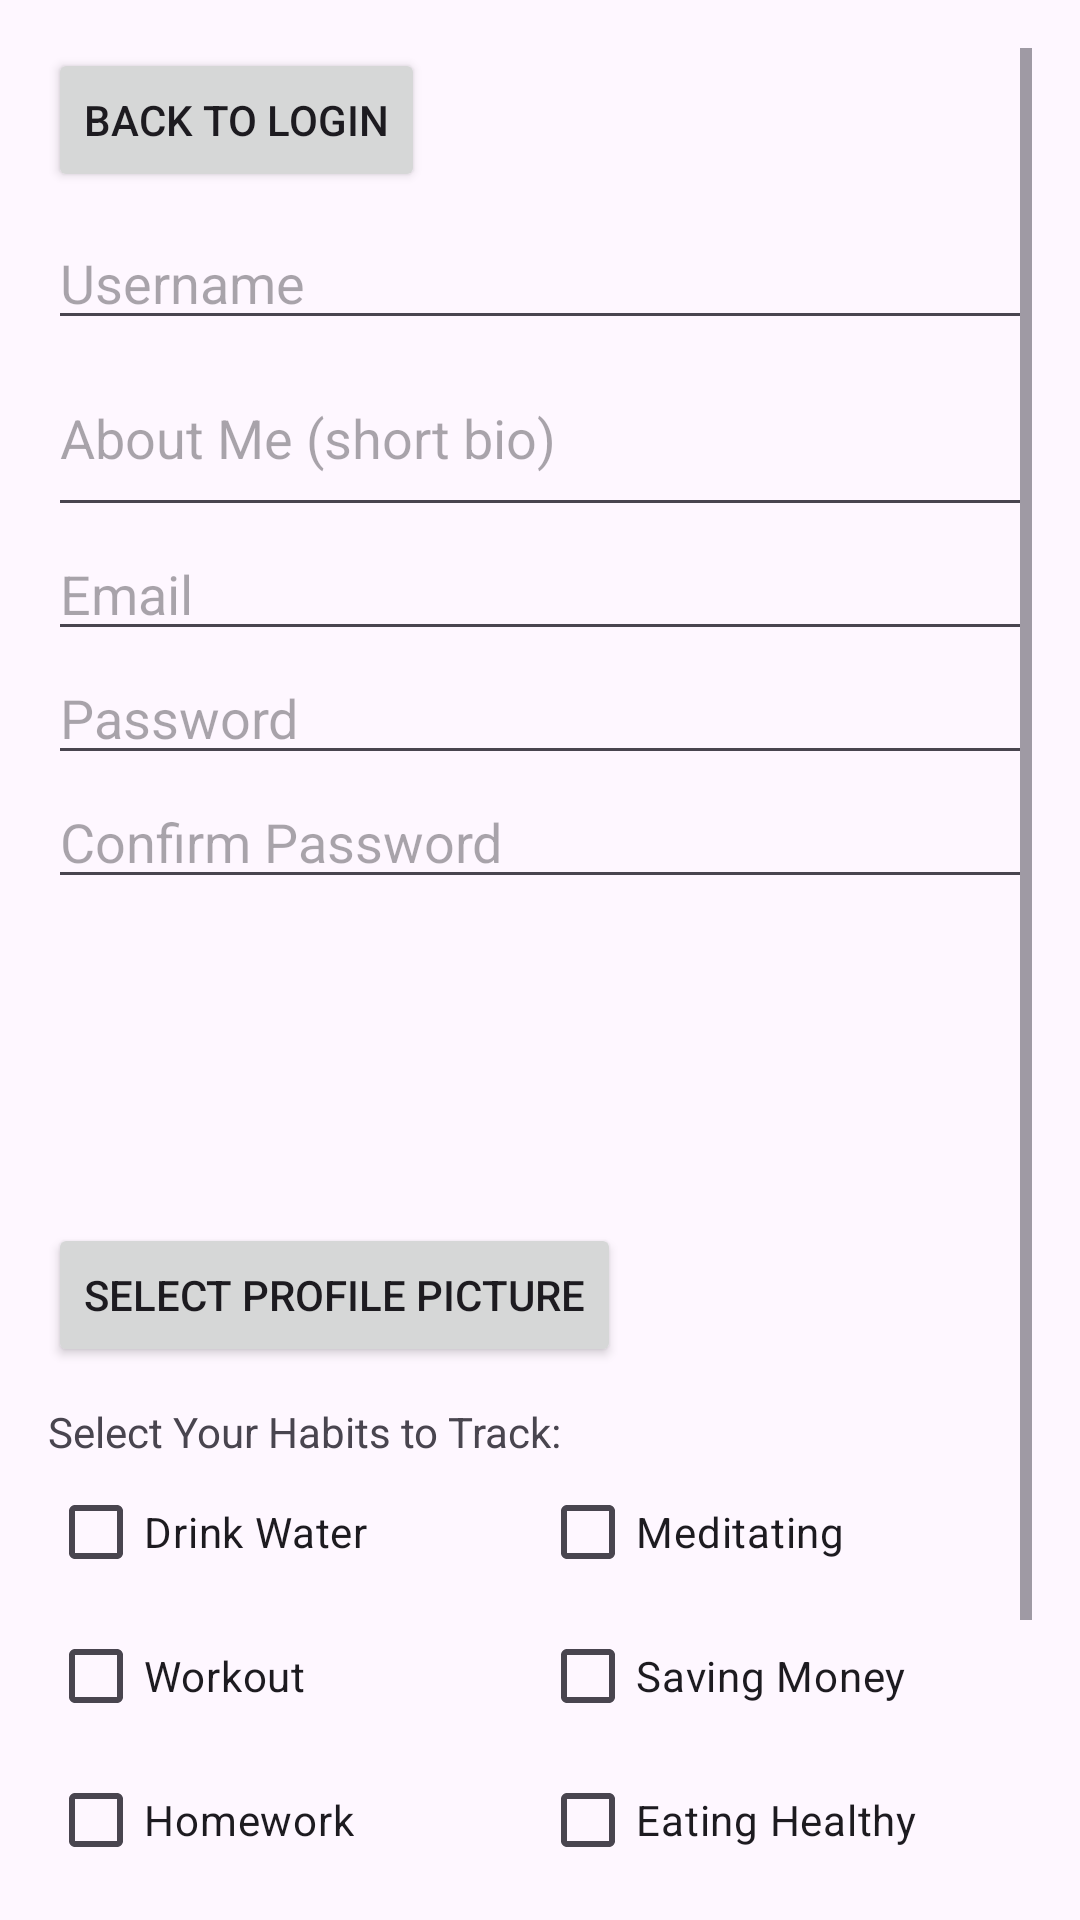

Write the Android layout XML for this screen, with the resource values it uses.
<!-- AndroidManifest.xml: application theme Theme.Guildly -->
<!-- res/layout/activity_sign_up.xml -->
<?xml version="1.0" encoding="utf-8"?>
<ScrollView
    xmlns:android="http://schemas.android.com/apk/res/android"
    android:id="@+id/layoutSignUp"
    android:layout_width="match_parent"
    android:layout_height="match_parent"
    android:padding="16dp">

    <LinearLayout
        android:layout_width="match_parent"
        android:layout_height="wrap_content"
        android:orientation="vertical">

        
        <Button
            android:id="@+id/buttonBackToLogin"
            android:layout_width="wrap_content"
            android:layout_height="wrap_content"
            android:text="Back to Login"
            android:layout_marginBottom="8dp" />

        
        <EditText
            android:id="@+id/editTextUsername"
            android:layout_width="match_parent"
            android:layout_height="wrap_content"
            android:hint="Username" />

        
        <EditText
            android:id="@+id/editTextAboutMe"
            android:layout_width="match_parent"
            android:layout_height="wrap_content"
            android:hint="About Me (short bio)"
            android:inputType="textMultiLine"
            android:lines="2" />

        
        <EditText
            android:id="@+id/editTextEmailSignUp"
            android:layout_width="match_parent"
            android:layout_height="wrap_content"
            android:hint="Email"
            android:inputType="textEmailAddress" />

        
        <EditText
            android:id="@+id/editTextPasswordSignUp"
            android:layout_width="match_parent"
            android:layout_height="wrap_content"
            android:hint="Password"
            android:inputType="textPassword" />

        
        <EditText
            android:id="@+id/editTextConfirmPasswordSignUp"
            android:layout_width="match_parent"
            android:layout_height="wrap_content"
            android:hint="Confirm Password"
            android:inputType="textPassword" />

        
        <ImageView
            android:id="@+id/imageViewProfilePic"
            android:layout_width="100dp"
            android:layout_height="100dp"
            android:layout_marginTop="8dp"
            android:scaleType="centerCrop"
            android:src="@drawable/ic_launcher_foreground" />

        <Button
            android:id="@+id/buttonSelectPic"
            android:layout_width="wrap_content"
            android:layout_height="wrap_content"
            android:text="Select Profile Picture" />

        
        <TextView
            android:layout_width="wrap_content"
            android:layout_height="wrap_content"
            android:text="Select Your Habits to Track:"
            android:layout_marginTop="12dp" />

        
        <LinearLayout
            android:layout_width="match_parent"
            android:layout_height="wrap_content"
            android:orientation="horizontal">

            
            <LinearLayout
                android:layout_width="0dp"
                android:layout_weight="1"
                android:layout_height="wrap_content"
                android:orientation="vertical">

                <CheckBox
                    android:id="@+id/checkBoxDrinkWater"
                    android:layout_width="wrap_content"
                    android:layout_height="wrap_content"
                    android:text="Drink Water" />

                <CheckBox
                    android:id="@+id/checkBoxWorkout"
                    android:layout_width="wrap_content"
                    android:layout_height="wrap_content"
                    android:text="Workout" />

                <CheckBox
                    android:id="@+id/checkBoxHomework"
                    android:layout_width="wrap_content"
                    android:layout_height="wrap_content"
                    android:text="Homework" />

                <CheckBox
                    android:id="@+id/checkBoxReading"
                    android:layout_width="wrap_content"
                    android:layout_height="wrap_content"
                    android:text="Reading" />
            </LinearLayout>

            
            <LinearLayout
                android:layout_width="0dp"
                android:layout_weight="1"
                android:layout_height="wrap_content"
                android:orientation="vertical">

                <CheckBox
                    android:id="@+id/checkBoxMeditating"
                    android:layout_width="wrap_content"
                    android:layout_height="wrap_content"
                    android:text="Meditating" />

                <CheckBox
                    android:id="@+id/checkBoxSavingMoney"
                    android:layout_width="wrap_content"
                    android:layout_height="wrap_content"
                    android:text="Saving Money" />

                <CheckBox
                    android:id="@+id/checkBoxEatingHealthy"
                    android:layout_width="wrap_content"
                    android:layout_height="wrap_content"
                    android:text="Eating Healthy" />

                <CheckBox
                    android:id="@+id/checkBoxNoPhoneAfter10"
                    android:layout_width="wrap_content"
                    android:layout_height="wrap_content"
                    android:text="No Phone After 10" />
            </LinearLayout>
        </LinearLayout>

        
        <Button
            android:id="@+id/buttonSignUp"
            android:layout_width="match_parent"
            android:layout_height="wrap_content"
            android:text="Sign Up"
            android:layout_marginTop="16dp" />
    </LinearLayout>
</ScrollView>
<!-- resources referenced by this layout -->
<resources>
  <!-- drawable ic_launcher_foreground: webp bitmap (mipmap-hdpi, 7750 bytes) -->
  <style name="Theme.Guildly" parent="Base.Theme.Guildly" />
  <style name="Base.Theme.Guildly" parent="Theme.Material3.DayNight.NoActionBar">
          
          
          <item name="colorPrimary">#365486</item>
          <item name="colorPrimaryVariant">@color/colorPrimaryDark</item>
          <item name="colorOnPrimary">@color/white</item>
      </style>
  <color name="colorPrimaryDark">#3700B3</color> &gt;
  <color name="white">#FFFFFFFF</color>
</resources>
